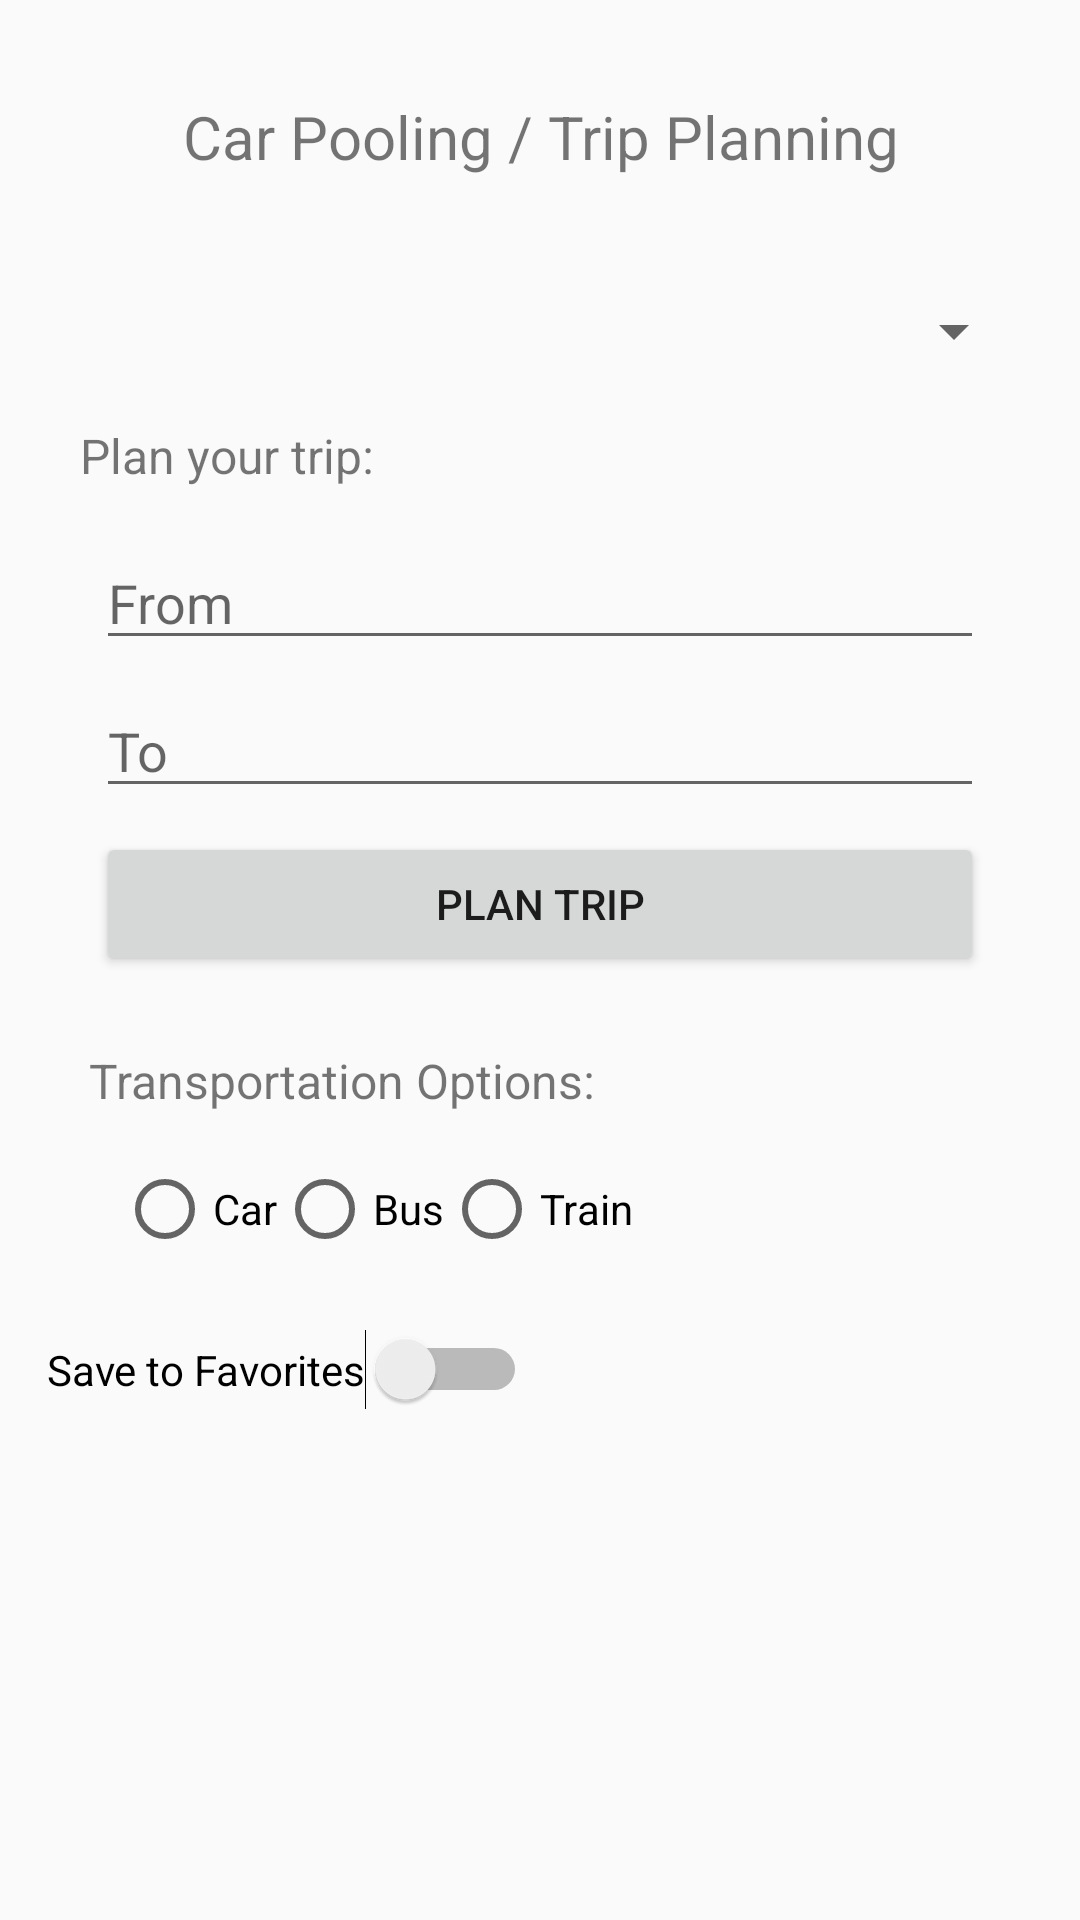

Layout XML and referenced resources for this Android screen:
<!-- AndroidManifest.xml: application theme Theme.AppCompat.DayNight -->
<!-- res/layout/activity_home_screen.xml -->
<?xml version="1.0" encoding="utf-8"?>
<androidx.constraintlayout.widget.ConstraintLayout xmlns:android="http://schemas.android.com/apk/res/android"
    xmlns:app="http://schemas.android.com/apk/res-auto"
    xmlns:tools="http://schemas.android.com/tools"
    android:layout_width="match_parent"
    android:layout_height="match_parent"
    tools:context=".HomeScreen">

    

    <Spinner
        android:id="@+id/vehicleSpinner"
        android:layout_width="324dp"
        android:layout_height="39dp"
        android:layout_marginStart="32dp"
        android:layout_marginTop="16dp"
        android:layout_marginEnd="32dp"
        android:layout_marginBottom="11dp"
        android:spinnerMode="dropdown"
        app:layout_constraintBottom_toTopOf="@+id/textView7"
        app:layout_constraintEnd_toEndOf="parent"
        app:layout_constraintStart_toStartOf="parent"
        app:layout_constraintTop_toBottomOf="@+id/textView5" />

    <TextView
        android:id="@+id/textView5"
        android:layout_width="wrap_content"
        android:layout_height="wrap_content"
        android:layout_marginStart="123dp"
        android:layout_marginTop="32dp"
        android:layout_marginEnd="122dp"
        android:layout_marginBottom="16dp"
        android:text="Car Pooling / Trip Planning"
        android:textSize="20sp"
        app:layout_constraintBottom_toTopOf="@+id/vehicleSpinner"
        app:layout_constraintEnd_toEndOf="parent"
        app:layout_constraintStart_toStartOf="parent"
        app:layout_constraintTop_toTopOf="parent" />

    

    <TextView
        android:id="@+id/textView7"
        android:layout_width="wrap_content"
        android:layout_height="wrap_content"
        android:layout_marginStart="58dp"
        android:layout_marginEnd="267dp"
        android:text="Plan your trip:"
        android:textSize="16sp"
        app:layout_constraintBottom_toTopOf="@+id/fromEditText"
        app:layout_constraintEnd_toEndOf="parent"
        app:layout_constraintStart_toStartOf="parent"
        app:layout_constraintTop_toBottomOf="@+id/vehicleSpinner" />

    <EditText
        android:id="@+id/fromEditText"
        android:layout_width="match_parent"
        android:layout_height="wrap_content"
        android:layout_marginStart="32dp"
        android:layout_marginTop="16dp"
        android:layout_marginEnd="32dp"
        android:layout_marginBottom="8dp"
        android:hint="From"
        app:layout_constraintBottom_toTopOf="@+id/toEditText"
        app:layout_constraintEnd_toEndOf="parent"
        app:layout_constraintStart_toStartOf="parent"
        app:layout_constraintTop_toBottomOf="@+id/textView7" />

    <EditText
        android:id="@+id/toEditText"
        android:layout_width="match_parent"
        android:layout_height="wrap_content"
        android:layout_marginStart="32dp"
        android:layout_marginEnd="32dp"
        android:layout_marginBottom="8dp"
        android:hint="To"
        app:layout_constraintBottom_toTopOf="@+id/planTripButton"
        app:layout_constraintEnd_toEndOf="parent"
        app:layout_constraintStart_toStartOf="parent"
        app:layout_constraintTop_toBottomOf="@+id/fromEditText" />

    <Button
        android:id="@+id/planTripButton"
        android:layout_width="match_parent"
        android:layout_height="wrap_content"
        android:layout_marginStart="32dp"
        android:layout_marginTop="8dp"
        android:layout_marginEnd="32dp"
        android:text="Plan Trip"
        app:layout_constraintEnd_toEndOf="parent"
        app:layout_constraintStart_toStartOf="parent"
        app:layout_constraintTop_toBottomOf="@+id/toEditText" />

    <TextView
        android:id="@+id/textView8"
        android:layout_width="wrap_content"
        android:layout_height="wrap_content"
        android:layout_marginStart="58dp"
        android:layout_marginTop="24dp"
        android:layout_marginEnd="190dp"
        android:layout_marginBottom="7dp"
        android:text="Transportation Options:"
        android:textSize="16sp"
        app:layout_constraintBottom_toTopOf="@+id/radioGroup2"
        app:layout_constraintEnd_toEndOf="parent"
        app:layout_constraintStart_toStartOf="parent"
        app:layout_constraintTop_toBottomOf="@+id/planTripButton" />

    <RadioGroup
        android:id="@+id/radioGroup2"
        android:layout_width="wrap_content"
        android:layout_height="wrap_content"
        android:layout_marginStart="80dp"
        android:layout_marginTop="16dp"
        android:layout_marginEnd="180dp"
        android:orientation="horizontal"
        app:layout_constraintEnd_toEndOf="parent"
        app:layout_constraintStart_toStartOf="parent"
        app:layout_constraintTop_toBottomOf="@+id/textView8">

        <RadioButton
            android:id="@+id/radioButton3"
            android:layout_width="wrap_content"
            android:layout_height="wrap_content"
            android:text="Car" />

        <RadioButton
            android:id="@+id/radioButton4"
            android:layout_width="wrap_content"
            android:layout_height="wrap_content"
            android:text="Bus" />

        <RadioButton
            android:id="@+id/radioButton5"
            android:layout_width="73dp"
            android:layout_height="wrap_content"
            android:text="Train" />
    </RadioGroup>

    <Switch
        android:id="@+id/saveRouteSwitch"
        android:layout_width="wrap_content"
        android:layout_height="wrap_content"
        android:layout_marginStart="44dp"
        android:layout_marginTop="24dp"
        android:layout_marginEnd="213dp"
        android:text="Save to Favorites"
        app:layout_constraintEnd_toEndOf="parent"
        app:layout_constraintStart_toStartOf="parent"
        app:layout_constraintTop_toBottomOf="@+id/radioGroup2" />


</androidx.constraintlayout.widget.ConstraintLayout>
<!-- resources referenced by this layout -->
<resources>

</resources>
